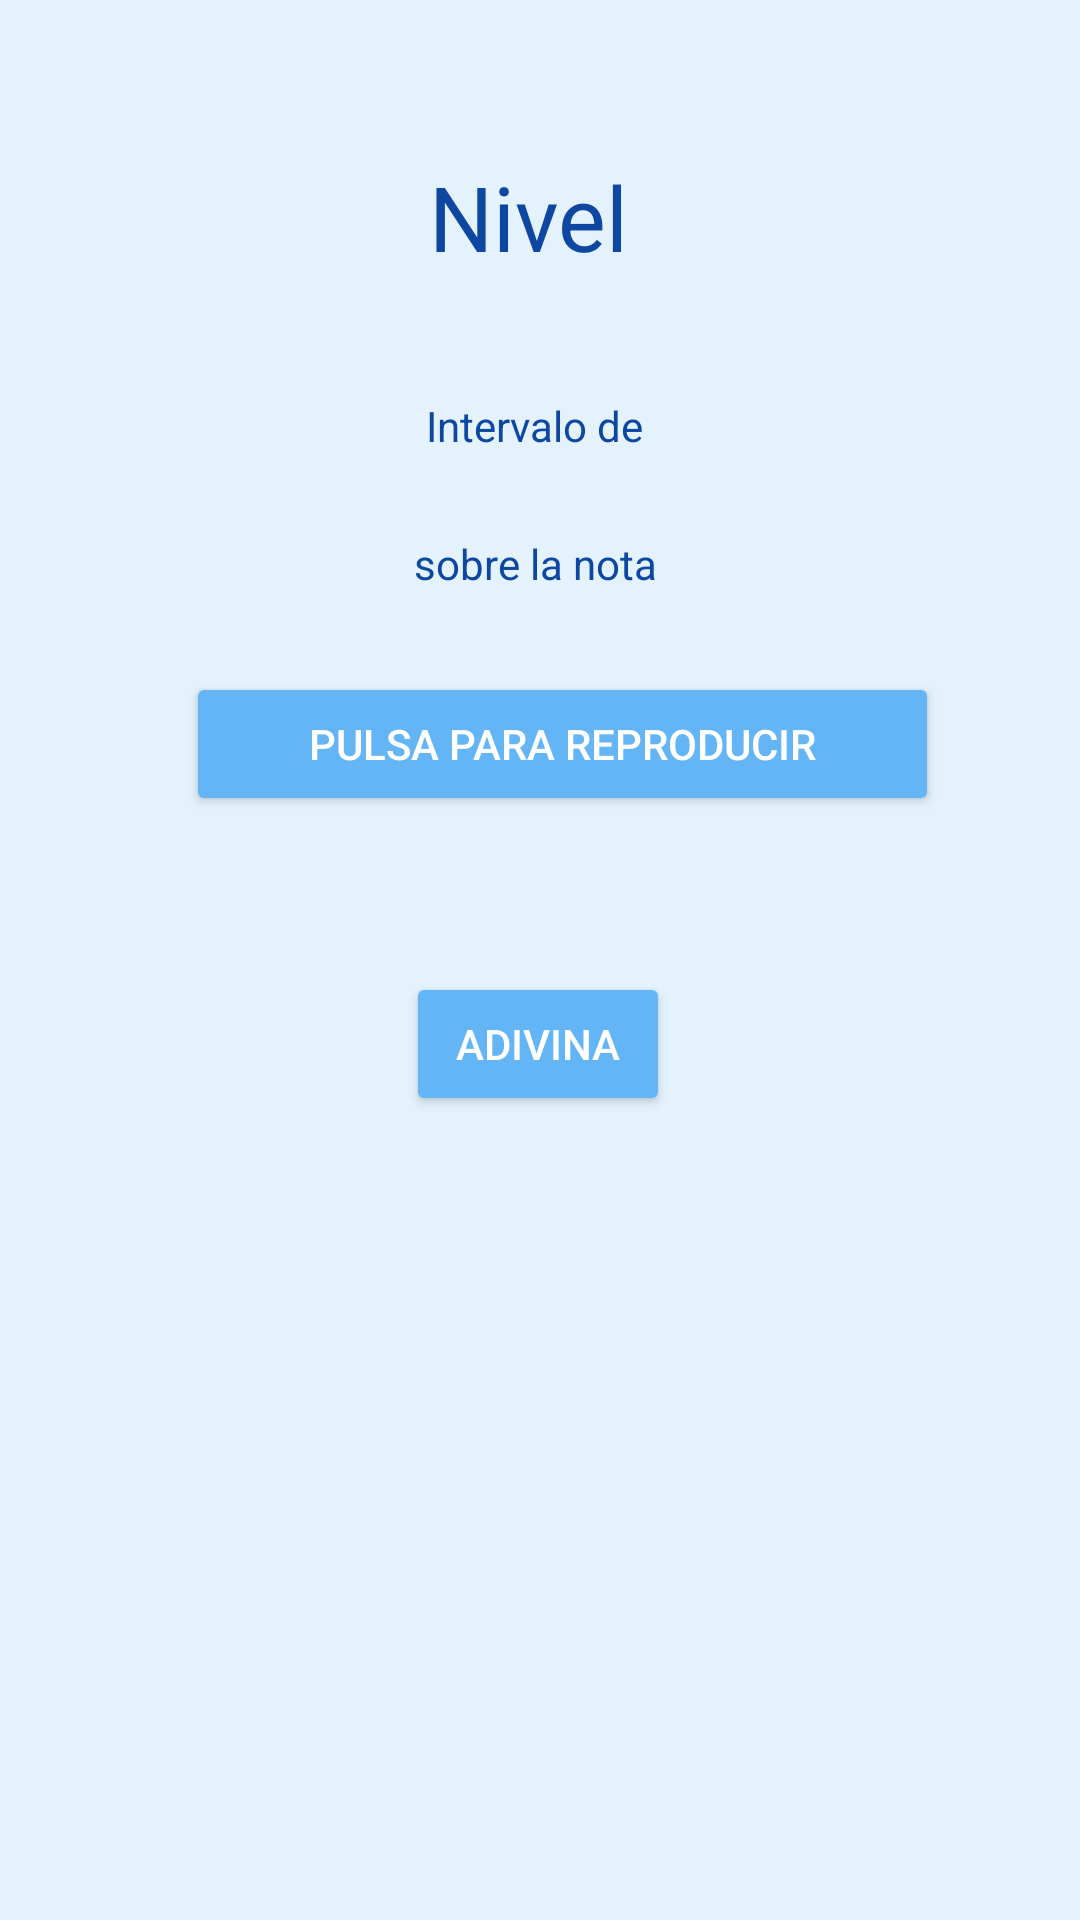

Reconstruct the res/layout file that produces this screen, plus the resources it refers to.
<!-- AndroidManifest.xml: application theme AppTheme -->
<!-- res/layout/reproducir_adivinar_crear_intervalo.xml -->
<?xml version="1.0" encoding="utf-8"?>
<androidx.constraintlayout.widget.ConstraintLayout xmlns:android="http://schemas.android.com/apk/res/android"
    xmlns:app="http://schemas.android.com/apk/res-auto"
    android:layout_width="match_parent"
    android:layout_height="match_parent"
    android:orientation="vertical">

    <TextView
        android:id="@+id/tituloCreaIntervalo"
        android:layout_width="wrap_content"
        android:layout_height="wrap_content"
        android:layout_marginTop="52dp"
        android:text="Nivel "
        android:textSize="30sp"
        android:textColor="@color/md_blue_900"

        app:layout_constraintEnd_toEndOf="parent"
        app:layout_constraintHorizontal_bias="0.5"
        app:layout_constraintStart_toStartOf="parent"
        app:layout_constraintTop_toTopOf="parent" />

    <Button
        android:id="@+id/btnPlayInicioIntervalo"
        android:layout_width="251dp"
        android:layout_height="wrap_content"
        android:layout_marginBottom="368dp"
        android:onClick="reproducir"
        android:text="Pulsa para reproducir"
        app:layout_constraintBottom_toBottomOf="parent"
        app:layout_constraintEnd_toEndOf="parent"
        app:layout_constraintHorizontal_bias="0.568"
        app:layout_constraintStart_toStartOf="parent" />

    <Button
        android:id="@+id/btnCrearIntervalo"
        android:layout_width="wrap_content"
        android:layout_height="wrap_content"
        android:layout_marginTop="52dp"
        android:layout_marginBottom="80dp"
        android:onClick="adivina"
        android:text="Adivina"
        app:layout_constraintBottom_toBottomOf="parent"
        app:layout_constraintEnd_toEndOf="parent"
        app:layout_constraintHorizontal_bias="0.498"
        app:layout_constraintStart_toStartOf="parent"
        app:layout_constraintTop_toBottomOf="@+id/btnPlayInicioIntervalo"
        app:layout_constraintVertical_bias="0.0" />

    <TextView
        android:id="@+id/lblNombreIntervalo"
        android:layout_width="wrap_content"
        android:layout_height="wrap_content"
        android:layout_marginTop="40dp"
        android:text="Intervalo de "
        android:textColor="@color/md_blue_900"

        app:layout_constraintEnd_toEndOf="parent"
        app:layout_constraintHorizontal_bias="0.5"
        app:layout_constraintStart_toStartOf="parent"
        app:layout_constraintTop_toBottomOf="@+id/tituloCreaIntervalo" />

    <TextView
        android:id="@+id/lblNotaInicioIntervalo"
        android:layout_width="wrap_content"
        android:layout_height="wrap_content"
        android:text="sobre la nota "
        android:textColor="@color/md_blue_900"
        app:layout_constraintBottom_toTopOf="@+id/btnPlayInicioIntervalo"
        app:layout_constraintEnd_toEndOf="parent"
        app:layout_constraintHorizontal_bias="0.5"
        app:layout_constraintStart_toStartOf="parent"
        app:layout_constraintTop_toBottomOf="@+id/lblNombreIntervalo" />

</androidx.constraintlayout.widget.ConstraintLayout>
<!-- resources referenced by this layout -->
<resources>
  <color name="md_blue_900">#0d47a1</color>
  <style name="AppTheme" parent="Theme.AppCompat.Light.NoActionBar">
          
  
          
          <item name="colorPrimary">@color/md_blue_200</item>
  
          
          <item name="colorPrimaryDark">@color/md_blue_200</item>
  
          
          <item name="android:colorBackground">@color/md_blue_50</item>
  
          <item name="android:textColor">@color/md_text_white</item>
  
          
          <item name="android:colorButtonNormal">@color/md_blue_300</item>
  
          <item name="spinnerDropDownItemStyle">@style/mySpinnerItemStyle</item>
  
      </style>
  <color name="md_blue_200">#90caf9</color>
  <color name="md_blue_50">#e3f2fd</color>
  <color name="md_text_white">#ffffffff</color>
  <color name="md_blue_300">#64b5f6</color>
  <style name="mySpinnerItemStyle" parent="@android:style/Widget.Holo.DropDownItem.Spinner">
              <item name="android:textColor">@color/md_blue_900</item>
          </style>
</resources>
